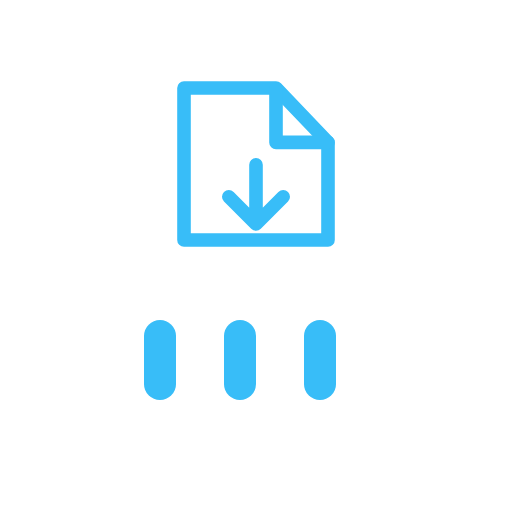
t = 0.00 s
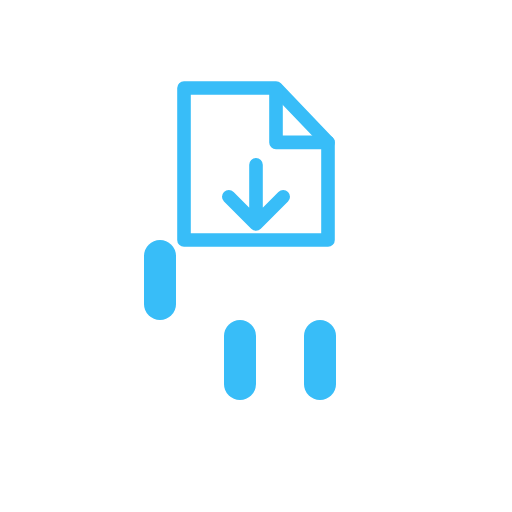
t = 0.15 s
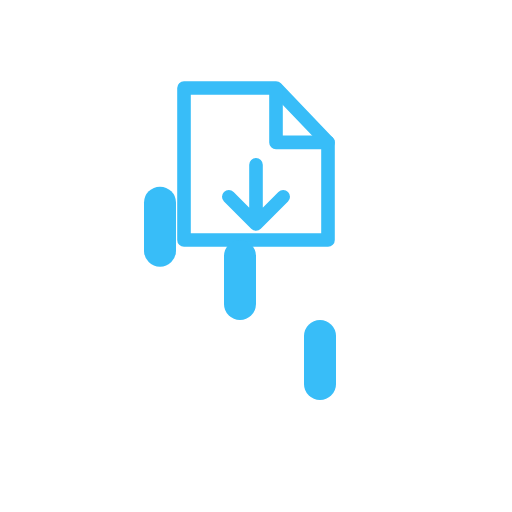
t = 0.35 s
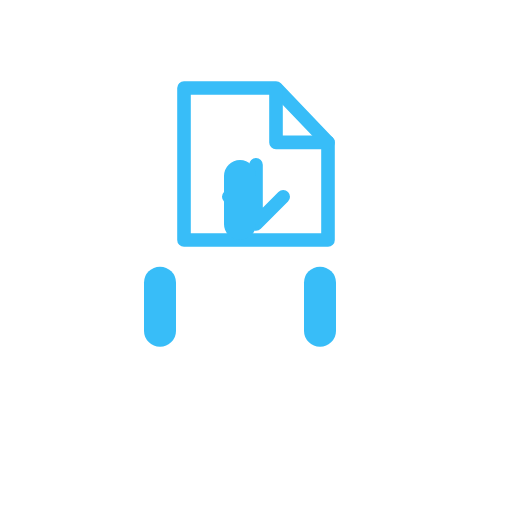
t = 0.50 s
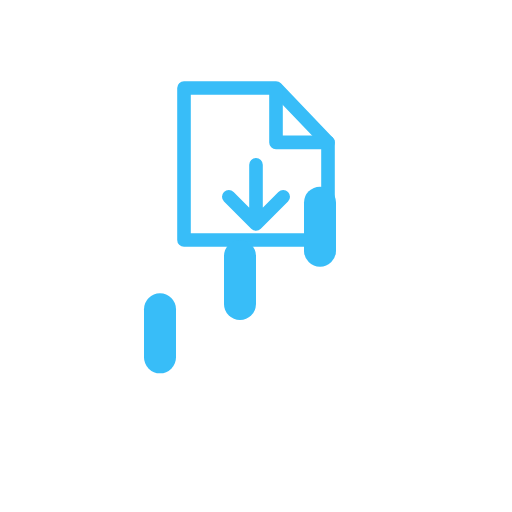
t = 0.65 s
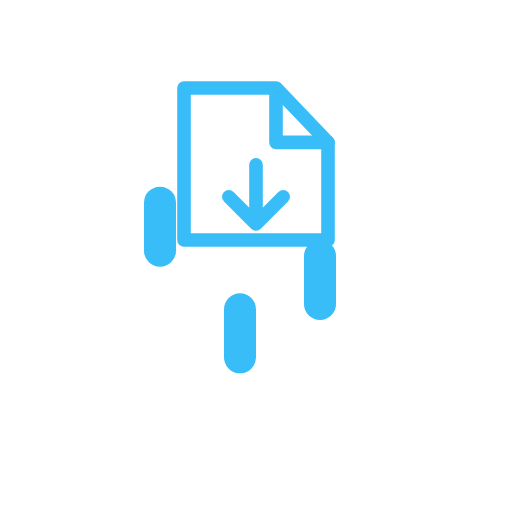
t = 0.85 s

The animated SVG that drew these frames (rendered in a browser with its animation timeline set to each time). Animation: 3 SMIL elements (animateTransform=3); one cycle of 1.00 s, repeats indefinitely.

<?xml version="1.0" encoding="UTF-8"?>
<svg xmlns="http://www.w3.org/2000/svg" viewBox="0 0 64 64" width="64" height="64" fill="none" role="img" aria-label="descargando archivo">
  <title>SiraGPT loader · descargando archivo</title>
  <g fill="none" stroke="#38BDF8" stroke-width="1.7" stroke-linecap="round" stroke-linejoin="round">
    <path d="M23 11h11.5L41 17.8V30H23z"/>
    <path d="M34.5 11.1v6.7H41"/>
    <path d="M32 20.6v6.8M28.6 24.6 32 28 35.4 24.6"/>
  </g>
  
  <g class="celeste-bars" transform="translate(18 40)" fill="#38BDF8">
    <rect x="0" y="0" width="4" height="10" rx="2">
      <animateTransform attributeType="xml" attributeName="transform" type="translate" values="0 0; 0 -20; 0 0" begin="0s" dur="0.6s" repeatCount="indefinite"/>
    </rect>
    <rect x="10" y="0" width="4" height="10" rx="2">
      <animateTransform attributeType="xml" attributeName="transform" type="translate" values="0 0; 0 -20; 0 0" begin="0.2s" dur="0.6s" repeatCount="indefinite"/>
    </rect>
    <rect x="20" y="0" width="4" height="10" rx="2">
      <animateTransform attributeType="xml" attributeName="transform" type="translate" values="0 0; 0 -20; 0 0" begin="0.4s" dur="0.6s" repeatCount="indefinite"/>
    </rect>
  </g>
</svg>
